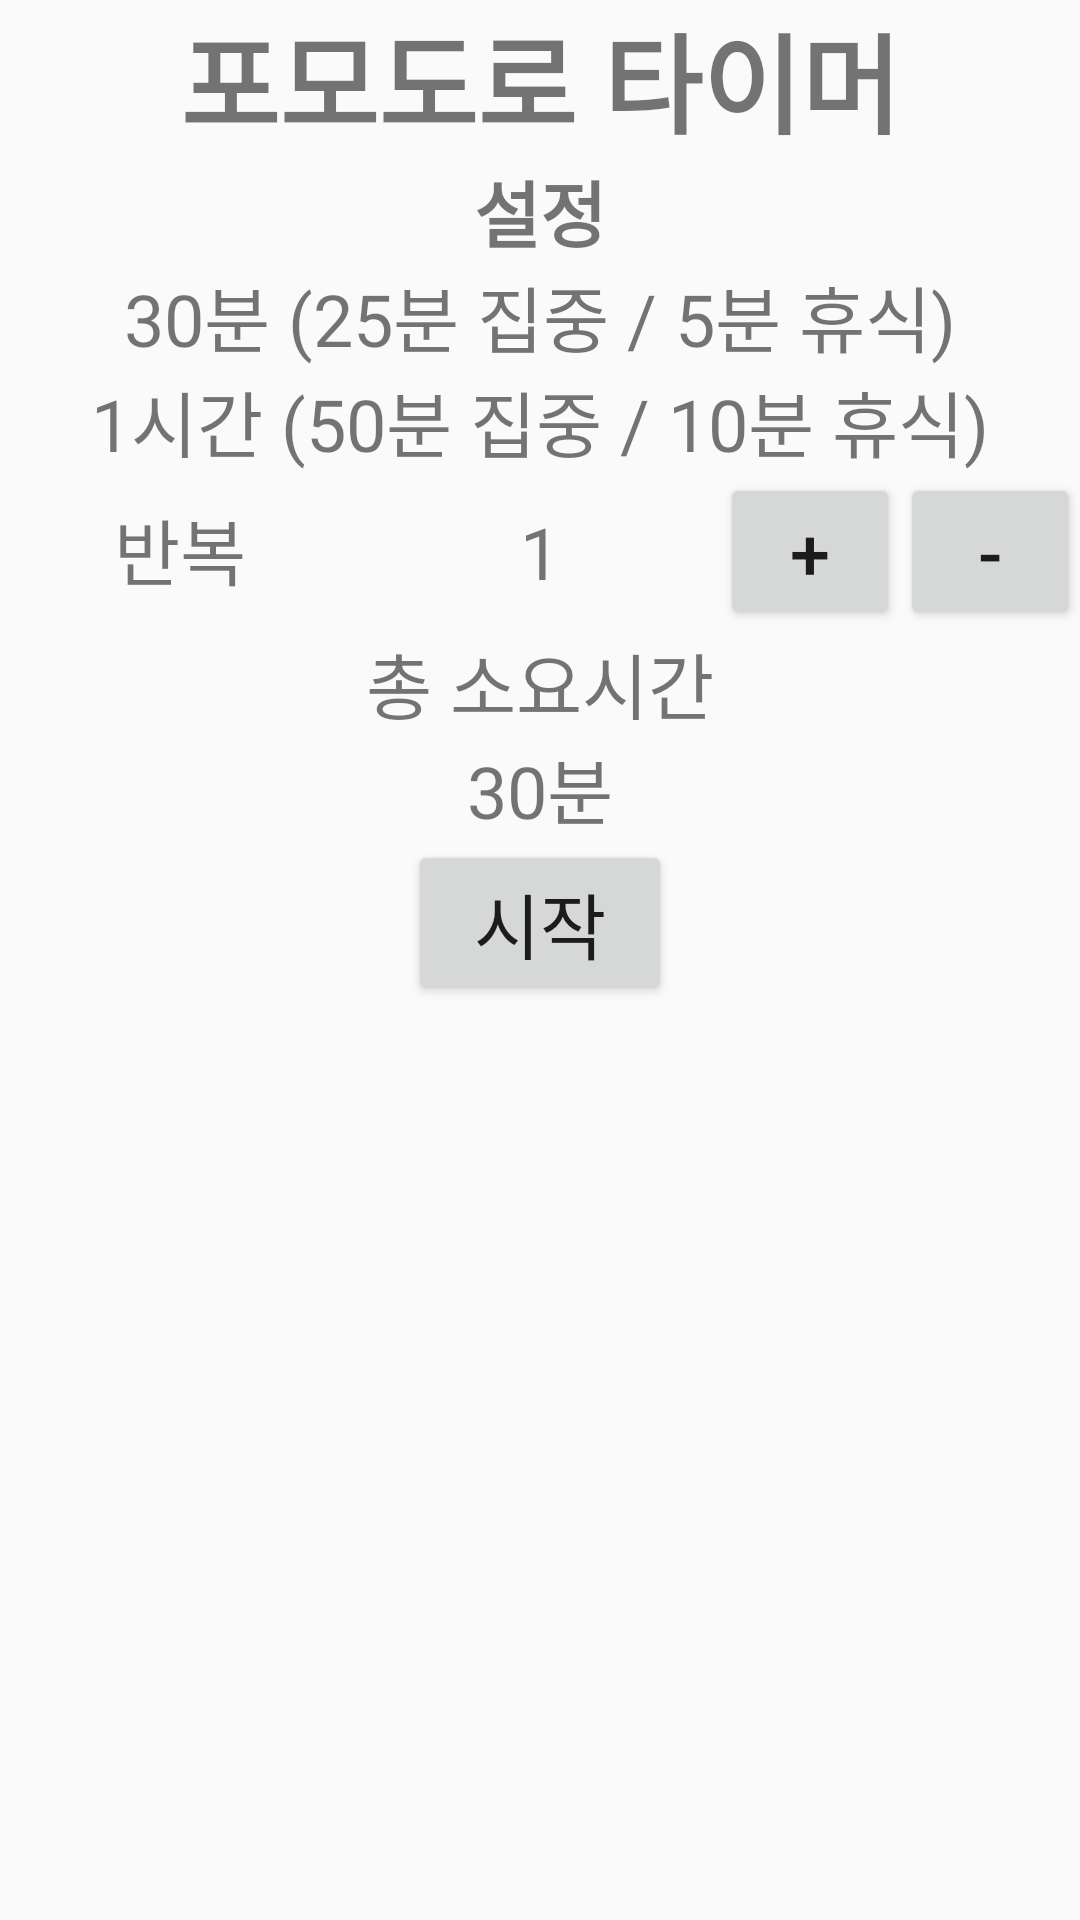

Here is an Android app screen rendered from its layout file. Give the layout XML and the strings, colors and styles it references.
<!-- AndroidManifest.xml: application theme AppTheme -->
<!-- res/layout/activity_main.xml -->
<?xml version="1.0" encoding="utf-8"?>
<LinearLayout xmlns:android="http://schemas.android.com/apk/res/android"
    android:layout_width="match_parent"
    android:layout_height="match_parent"
    android:orientation="vertical">

    <TextView
        android:layout_width="match_parent"
        android:layout_height="wrap_content"
        android:gravity="center"
        android:text="@string/main_activity_name"
        android:textStyle="bold"
        android:textSize="36sp"/>

    <TextView
        android:layout_width="match_parent"
        android:layout_height="wrap_content"
        android:gravity="center"
        android:textStyle="bold"
        android:textSize="24sp"
        android:text="@string/timer_option"/>

    
    <TextView
        android:id="@+id/half_hour_option"
        android:layout_width="match_parent"
        android:layout_height="wrap_content"
        android:gravity="center"
        android:textSize="24sp"
        android:text="@string/half_hour_timer"/>

    <TextView
        android:id="@+id/one_hour_option"
        android:layout_width="match_parent"
        android:layout_height="wrap_content"
        android:gravity="center"
        android:textSize="24sp"
        android:text="@string/one_hour_timer"/>

    
    <androidx.appcompat.widget.LinearLayoutCompat
        android:layout_width="match_parent"
        android:layout_height="wrap_content"
        android:orientation="horizontal">

        <TextView
            android:layout_width="0dp"
            android:layout_height="wrap_content"
            android:layout_weight="2"
            android:gravity="center"
            android:text="@string/repetition"
            android:textSize="24sp"/>

        <TextView
            android:id="@+id/repetition_cnt"
            android:layout_width="0dp"
            android:layout_height="wrap_content"
            android:layout_weight="2"
            android:gravity="center"
            android:text="@string/repetition_cnt"
            android:textSize="24sp"/>

        <Button
            android:id="@+id/btn_repetition_up"
            android:layout_width="0dp"
            android:layout_height="wrap_content"
            android:layout_weight="1"
            android:gravity="center"
            android:text="@string/repetition_up"
            android:textSize="24sp"/>

        <Button
            android:id="@+id/btn_repetition_down"
            android:layout_width="0dp"
            android:layout_height="wrap_content"
            android:layout_weight="1"
            android:gravity="center"
            android:text="@string/repetition_down"
            android:textSize="24sp"/>
    </androidx.appcompat.widget.LinearLayoutCompat>

    <TextView
        android:layout_width="match_parent"
        android:layout_height="wrap_content"
        android:gravity="center"
        android:text="@string/total_time_text"
        android:textSize="24sp"/>

    <TextView
        android:id="@+id/total_time"
        android:layout_width="match_parent"
        android:layout_height="wrap_content"
        android:gravity="center"
        android:text="@string/total_time"
        android:textSize="24sp"/>

    <Button
        android:id="@+id/btn_start"
        android:layout_width="wrap_content"
        android:layout_height="wrap_content"
        android:layout_gravity="center"
        android:text="@string/start"
        android:textSize="24sp"/>

</LinearLayout>
<!-- resources referenced by this layout -->
<resources>
  <string name="half_hour_timer">30분 (25분 집중 / 5분 휴식)</string>
  <string name="main_activity_name">포모도로 타이머</string>
  <string name="one_hour_timer">1시간 (50분 집중 / 10분 휴식)</string>
  <string name="repetition">반복</string>
  <string name="repetition_cnt">1</string>
  <string name="repetition_down">-</string>
  <string name="repetition_up">+</string>
  <string name="start">시작</string>
  <string name="timer_option">설정</string>
  <string name="total_time">30분</string>
  <string name="total_time_text">총 소요시간</string>
  <style name="AppTheme" parent="Theme.AppCompat.Light.DarkActionBar">
          
          <item name="windowNoTitle">true</item>
          <item name="windowActionBar">false</item>
          <item name="colorPrimary">@color/colorPrimary</item>
          <item name="colorPrimaryDark">@color/colorPrimaryDark</item>
          <item name="colorAccent">@color/colorAccent</item>
      </style>
  <color name="colorPrimary">#6200EE</color>
  <color name="colorPrimaryDark">#FF4500</color>
  <color name="colorAccent">#03DAC5</color>
</resources>
